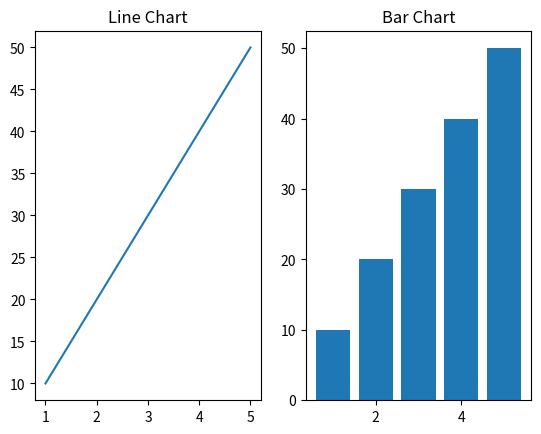

This figure's Python source:
import matplotlib.pyplot as plt
x = [1,2,3,4,5]
y = [10,20,30,40,50]

plt.subplot(1, 2, 1)
plt.plot(x,y)
plt.title("Line Chart")

plt.subplot(1, 2, 2)
plt.bar(x,y)
plt.title("Bar Chart")

# plt.subplot(1, 2, 3)
# plt.pie(x,y)
# plt.title("Bar Chart")

plt.show()